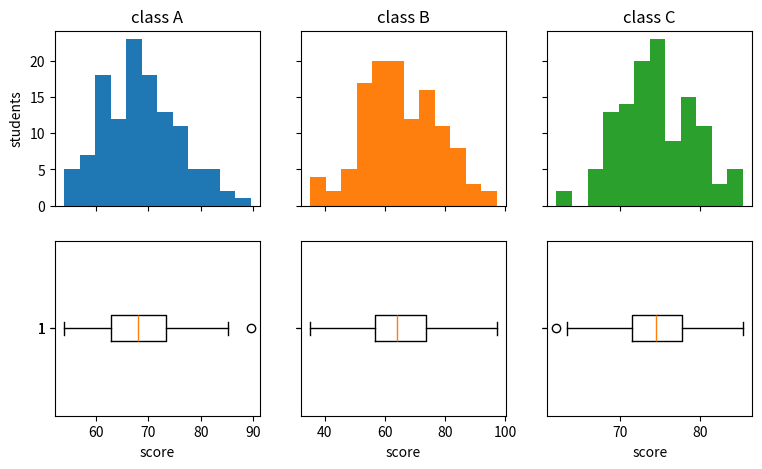

This chart was generated by the following Python code:
# Compare score distributions of three classes side by side with a shared y axis ("row" sharing).
import numpy as np
import matplotlib.pyplot as plt

rng = np.random.default_rng(5)
classes = {"A": rng.normal(70, 8, 120), "B": rng.normal(64, 12, 120), "C": rng.normal(75, 5, 120)}
fig, axes = plt.subplots(2, 3, sharey="row", sharex="col", figsize=(9, 5))
for col, (name, scores) in enumerate(classes.items()):
    axes[0, col].hist(scores, bins=12, color=f"C{col}")
    axes[0, col].set_title(f"class {name}")
    axes[1, col].boxplot(scores, vert=False)
    axes[1, col].set_xlabel("score")
axes[0, 0].set_ylabel("students")
for ax in axes.flat:
    ax.label_outer()
print([a.get_ylim() for a in axes[0]])
fig.savefig("classes.png")
